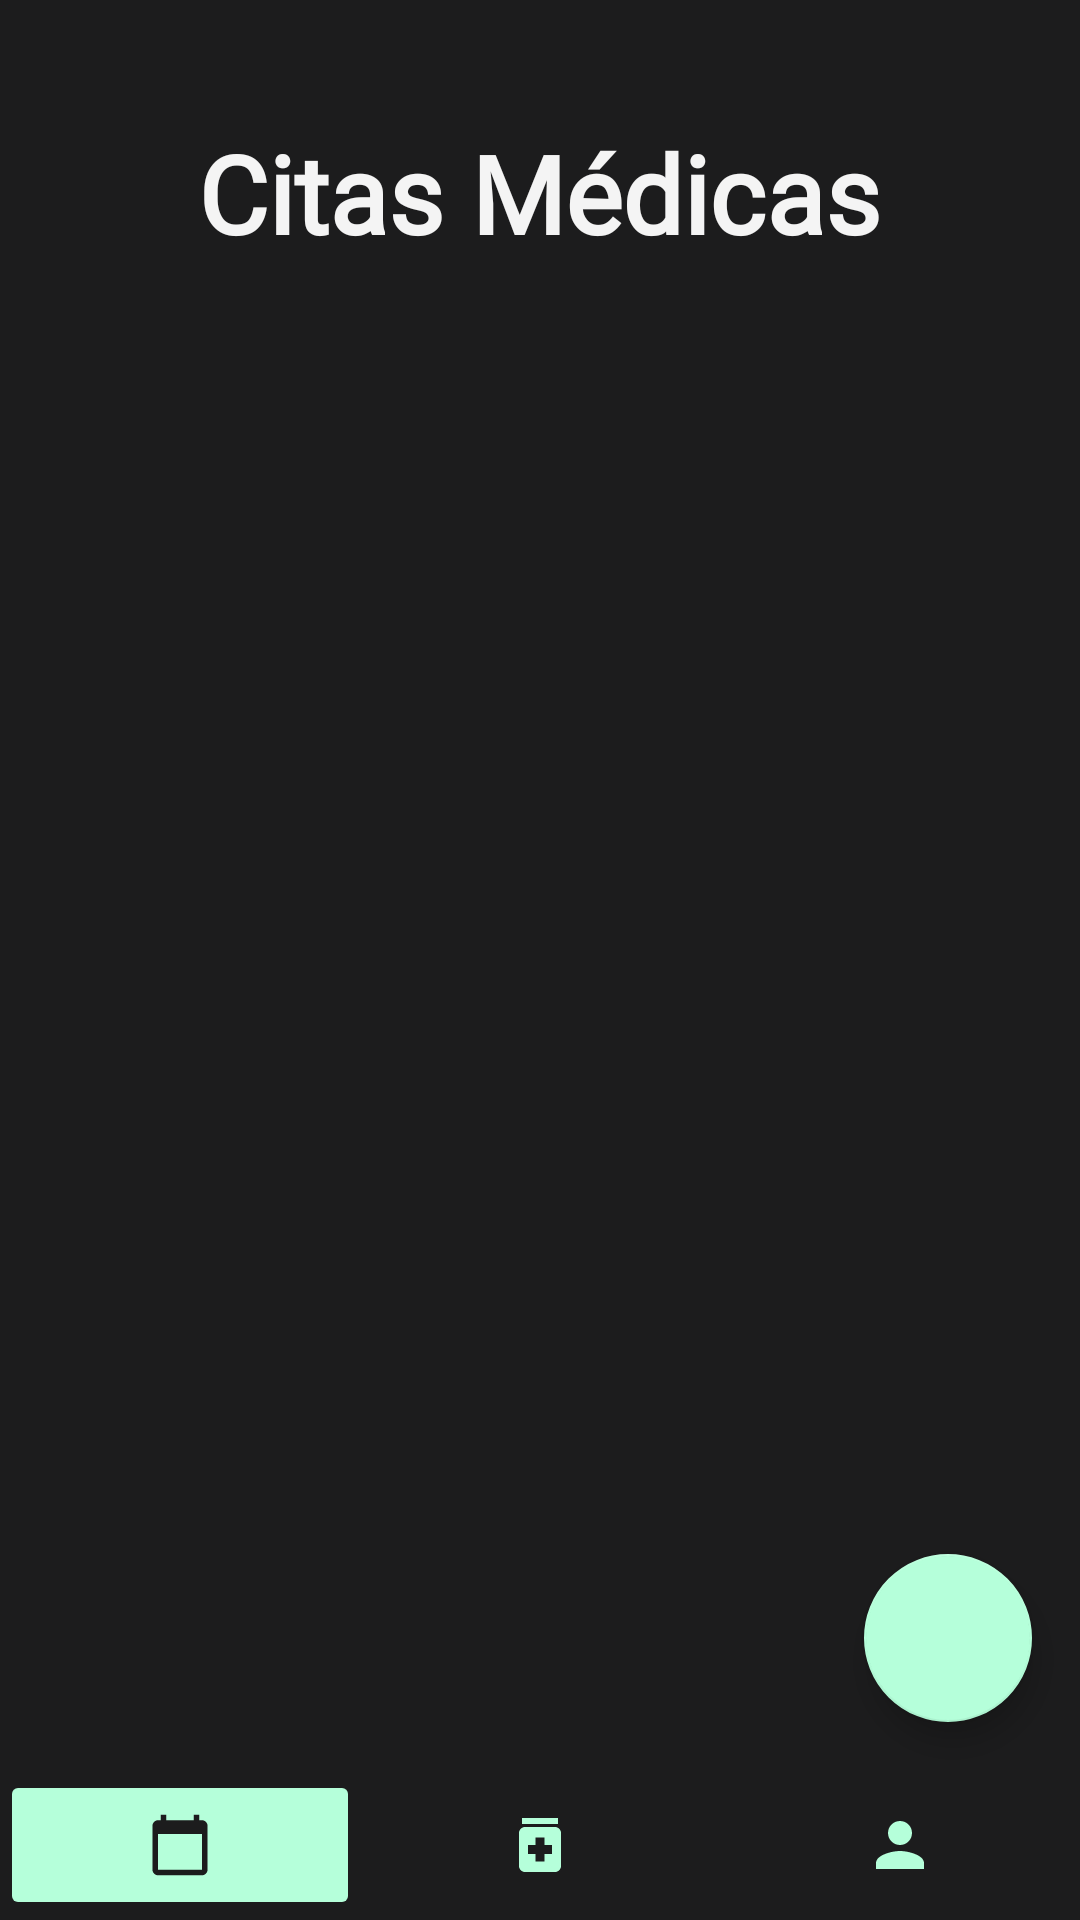

Produce the Android XML layout that renders to this screen, including the resource entries it uses.
<!-- AndroidManifest.xml: application theme Theme.AppMedica -->
<!-- res/layout/activity_lista_consultas.xml -->
<?xml version="1.0" encoding="utf-8"?>
<LinearLayout xmlns:android="http://schemas.android.com/apk/res/android"
    xmlns:app="http://schemas.android.com/apk/res-auto"
    xmlns:tools="http://schemas.android.com/tools"
    android:id="@+id/main"
    android:layout_width="match_parent"
    android:layout_height="match_parent"
    android:gravity="center_horizontal"
    android:orientation="vertical"
    android:background="@color/colorPrimary"
    tools:context=".ListaConsultas">

    <RelativeLayout
        android:layout_width="match_parent"
        android:layout_height="0dp"
        android:layout_weight="1">
    <ScrollView
        android:layout_width="match_parent"
        android:layout_height="wrap_content"

        android:scrollbars="none"
        android:layout_marginHorizontal="16dp">

        <LinearLayout
            android:layout_width="match_parent"
            android:layout_height="wrap_content"
            android:gravity="center_horizontal"
            android:orientation="vertical">

            <TextView
                android:id="@+id/titulo1"
                android:layout_width="wrap_content"
                android:layout_height="wrap_content"
                android:layout_marginTop="40dp"
                android:fontFamily="@font/alexandria_semibold"
                android:text="@string/consultas_agendadas"
                android:textAlignment="center"
                android:textColor="@color/texto"
                android:textSize="@dimen/tit"
                android:textStyle="bold" />

            <LinearLayout
                android:id="@+id/container_layout"
                android:layout_width="match_parent"
                android:layout_height="wrap_content"
                android:gravity="center_horizontal"
                android:orientation="vertical"
                android:layout_margin="8dp">
            </LinearLayout>
        </LinearLayout>
    </ScrollView>















    <com.google.android.material.floatingactionbutton.FloatingActionButton
        android:id="@+id/fabAnadeCitas"
        android:layout_width="wrap_content"
        android:layout_height="wrap_content"
        android:layout_alignParentEnd="true"
        android:layout_alignParentBottom="true"
        android:clickable="true"
        android:contentDescription="@string/anadeCitas"
        android:layout_marginBottom="16dp"
        android:layout_marginEnd="16dp"
        app:backgroundTint="@color/brandColor"
        app:rippleColor="@color/texto"
        app:srcCompat="@drawable/add"
        app:maxImageSize="35dp"/>
    </RelativeLayout>

    <LinearLayout
        android:id="@+id/bottomNavbar"
        android:layout_width="match_parent"
        android:layout_height="50dp"
        android:gravity="center_horizontal"
        android:orientation="horizontal"
        android:background="@color/colorPrimary">

        <ImageButton
            android:id="@+id/navCitas"
            android:layout_width="0dp"
            android:layout_weight="1"
            android:layout_height="match_parent"
            android:backgroundTint="@color/brandColor"
            android:contentDescription="@string/consultas_agendadas"
            android:src="@drawable/calendarvector"
            android:scaleType="fitCenter"
            android:paddingVertical="14dp"
            app:tint="@color/colorPrimary"/>

        <ImageButton
            android:id="@+id/navMedicinas"
            android:layout_width="0dp"
            android:layout_weight="1"
            android:layout_height="match_parent"
            android:adjustViewBounds="false"
            android:backgroundTint="#00FFFFFF"
            android:contentDescription="@string/tituloMedicinas"
            android:src="@drawable/medicinas"
            app:tint="@color/brandColor"/>

        <ImageButton
            android:id="@+id/navPerfil"
            android:layout_width="0dp"
            android:layout_weight="1"
            android:layout_height="match_parent"
            android:adjustViewBounds="false"
            android:backgroundTint="#00FFFFFF"
            android:contentDescription="@string/ver_perfil"
            android:src="@drawable/cuenta"
            app:tint="@color/brandColor"/>

    </LinearLayout>
</LinearLayout>
<!-- resources referenced by this layout -->
<resources>
  <color name="brandColor">#B5FFDA</color>
  <color name="colorPrimary">#1C1C1D</color>
  <color name="texto">#F4F4F4</color>
  <dimen name="tit">36sp</dimen>
  <!-- drawable calendarvector (drawable) -->
  <vector xmlns:android="http://schemas.android.com/apk/res/android" android:height="24dp" android:viewportHeight="24" android:viewportWidth="24" android:width="24dp">
        
      <path android:fillColor="@color/brandColor" android:pathData="M20,3h-1L19,1h-2v2L7,3L7,1L5,1v2L4,3c-1.1,0 -2,0.9 -2,2v16c0,1.1 0.9,2 2,2h16c1.1,0 2,-0.9 2,-2L22,5c0,-1.1 -0.9,-2 -2,-2zM20,21L4,21L4,8h16v13z"/>
      
  </vector>
  <!-- drawable cuenta (drawable) -->
  <vector xmlns:android="http://schemas.android.com/apk/res/android" android:height="24dp" android:viewportHeight="24" android:viewportWidth="24" android:width="24dp">
        
      <path android:fillColor="@color/colorPrimary" android:pathData="M12,12c2.21,0 4,-1.79 4,-4s-1.79,-4 -4,-4 -4,1.79 -4,4 1.79,4 4,4zM12,14c-2.67,0 -8,1.34 -8,4v2h16v-2c0,-2.66 -5.33,-4 -8,-4z"/>
      
  </vector>
  <!-- drawable medicinas (drawable) -->
  <vector xmlns:android="http://schemas.android.com/apk/res/android" android:height="24dp" android:viewportHeight="24" android:viewportWidth="24" android:width="24dp">
        
      <path android:fillColor="@color/brandColor" android:pathData="M6,3h12v2h-12z"/>
        
      <path android:fillColor="@color/brandColor" android:pathData="M17,6H7C5.9,6 5,6.9 5,8v11c0,1.1 0.9,2 2,2h10c1.1,0 2,-0.9 2,-2V8C19,6.9 18.1,6 17,6zM16,15h-2.5v2.5h-3V15H8v-3h2.5V9.5h3V12H16V15z"/>
      
  </vector>
  <string name="anadeCitas">Añadadir Citas Médicas</string>
  <string name="consultas_agendadas">Citas Médicas</string>
  <string name="tituloMedicinas">Medicamentos</string>
  <string name="ver_perfil">Ver perfil</string>
  <string name="volver_al_inicio">Volver al inicio</string>
  <style name="Theme.AppMedica" parent="Base.Theme.AppMedica" />
  <style name="Base.Theme.AppMedica" parent="Theme.AppCompat.Light.NoActionBar">
          
          
          <item name="colorPrimary">@color/colorPrimary</item>
      </style>
</resources>
